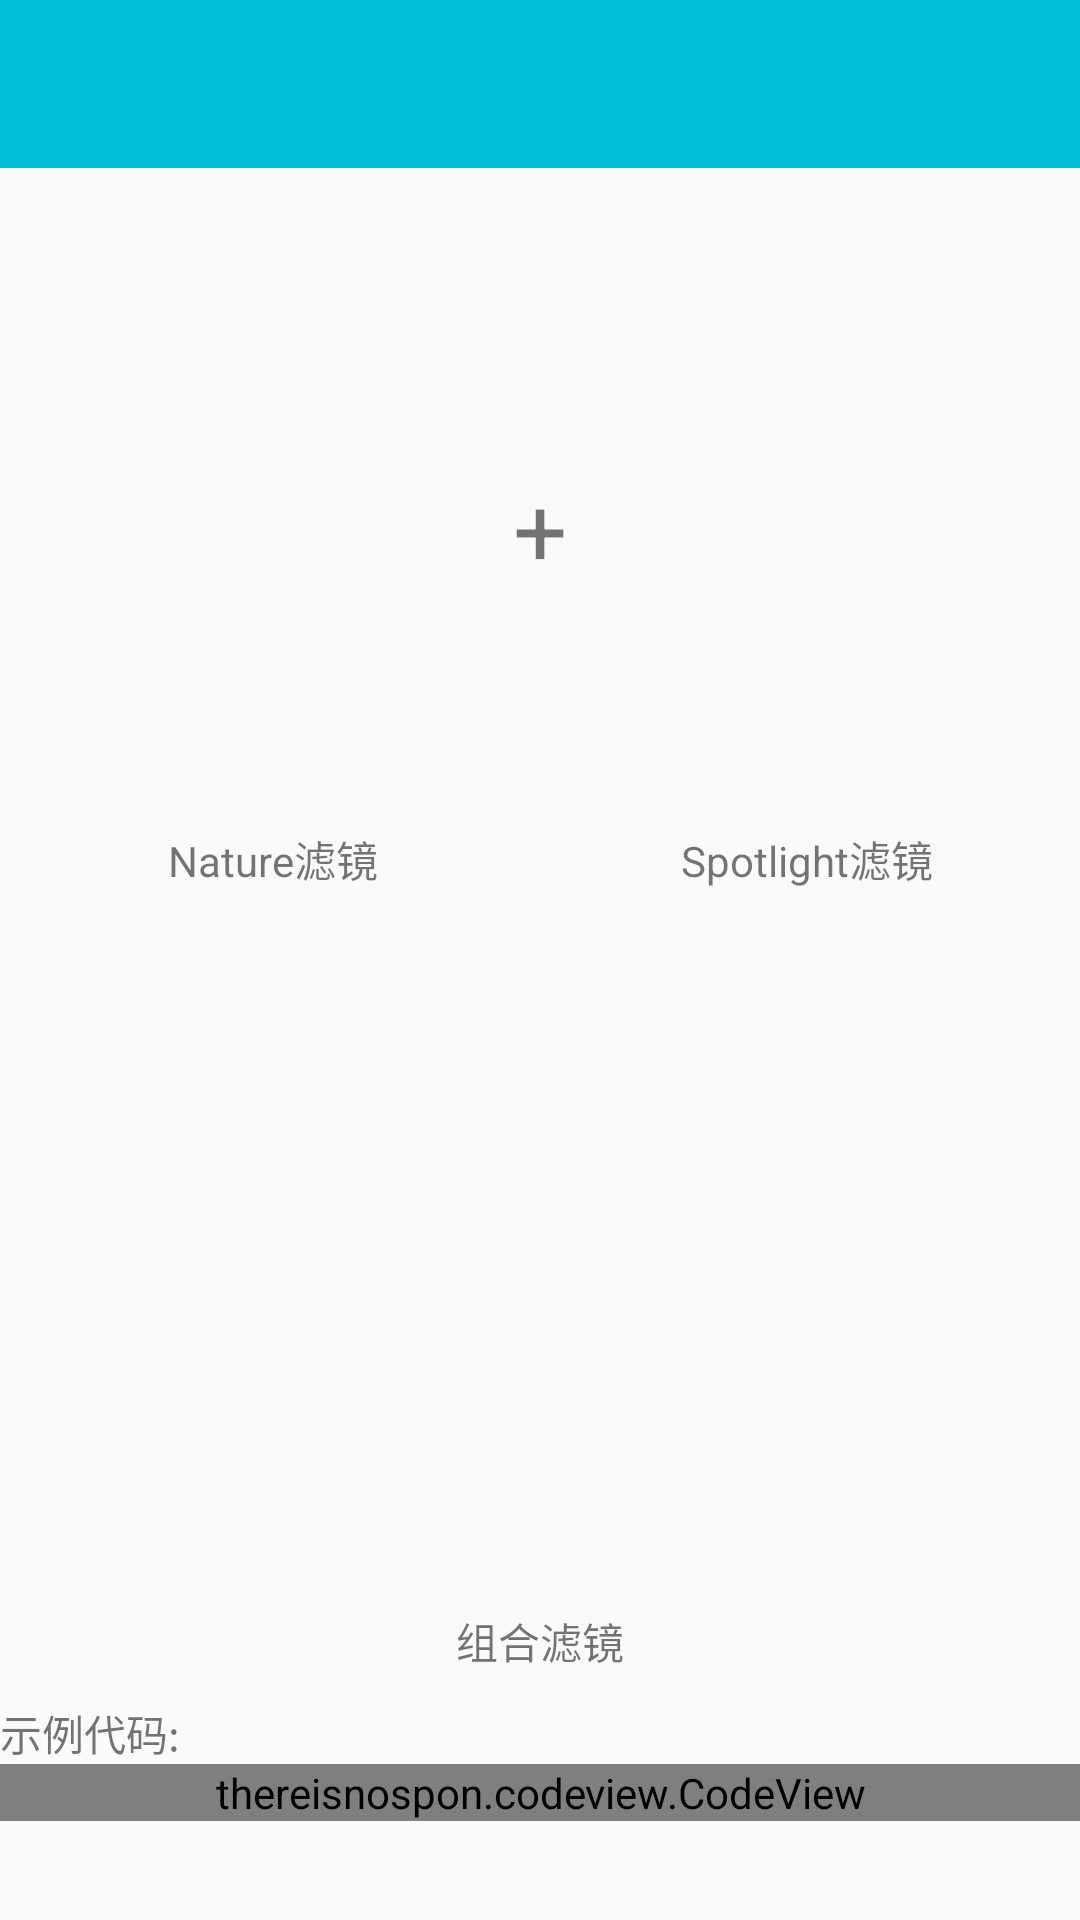

Android layout source for this screen:
<!-- AndroidManifest.xml: application theme AppTheme -->
<!-- res/layout/activity_composite_filters.xml -->
<?xml version="1.0" encoding="utf-8"?>
<ScrollView xmlns:android="http://schemas.android.com/apk/res/android"
            android:layout_width="match_parent"
            android:layout_height="match_parent">

    <LinearLayout
        android:layout_width="match_parent"
        android:layout_height="match_parent"
        android:orientation="vertical">

        <androidx.appcompat.widget.Toolbar
            android:id="@+id/toolbar"
            android:layout_width="match_parent"
            android:layout_height="?attr/actionBarSize"
            android:background="?attr/colorPrimary">
        </androidx.appcompat.widget.Toolbar>

        <LinearLayout
            android:layout_width="wrap_content"
            android:layout_height="wrap_content"
            android:layout_gravity="center_horizontal"
            android:orientation="horizontal">

            <LinearLayout
                android:layout_width="wrap_content"
                android:layout_height="wrap_content"
                android:orientation="vertical">

                <ImageView
                    android:id="@+id/image1"
                    android:layout_width="160dp"
                    android:layout_height="220dp"
                    android:layout_gravity="center_horizontal"/>

                <TextView
                    android:layout_width="wrap_content"
                    android:layout_height="wrap_content"
                    android:layout_gravity="center_horizontal"
                    android:text="Nature滤镜"/>
            </LinearLayout>

            <TextView
                android:layout_width="wrap_content"
                android:layout_height="wrap_content"
                android:layout_gravity="center_vertical"
                android:text="+"
                android:textSize="32sp"/>

            <LinearLayout
                android:layout_width="wrap_content"
                android:layout_height="wrap_content"
                android:orientation="vertical">

                <ImageView
                    android:id="@+id/image2"
                    android:layout_width="160dp"
                    android:layout_height="220dp"
                    android:layout_gravity="center_horizontal"/>

                <TextView
                    android:layout_width="wrap_content"
                    android:layout_height="wrap_content"
                    android:layout_gravity="center_horizontal"
                    android:text="Spotlight滤镜"/>
            </LinearLayout>
        </LinearLayout>

        <ImageView
            android:id="@+id/image3"
            android:layout_width="160dp"
            android:layout_height="220dp"
            android:layout_gravity="center_horizontal"
            android:layout_marginTop="20dp"/>

        <TextView
            android:layout_width="wrap_content"
            android:layout_height="wrap_content"
            android:layout_gravity="center_horizontal"
            android:text="组合滤镜"/>

        <TextView
            android:layout_width="wrap_content"
            android:layout_height="wrap_content"
            android:layout_marginTop="10dp"
            android:text="示例代码:"/>

        <thereisnospon.codeview.CodeView
            android:id="@+id/codeview"
            android:layout_width="match_parent"
            android:layout_height="wrap_content">
        </thereisnospon.codeview.CodeView>

    </LinearLayout>
</ScrollView>
<!-- resources referenced by this layout -->
<resources>
  <style name="AppTheme" parent="BaseTheme" />
  <style name="BaseTheme" parent="Theme.AppCompat.Light.DarkActionBar">
          <item name="windowActionBar">false</item>
          <item name="windowNoTitle">true</item>
          <item name="colorPrimary">@color/primary</item> 
          <item name="colorPrimaryDark">@color/primary_dark</item> 
          <item name="colorControlHighlight">@color/accent_translucent</item> 
          <item name="colorAccent">@color/accent</item>
          <item name="selectableItemBackground">@drawable/selectable_item_background</item>
          <item name="android:selectableItemBackground">@drawable/selectable_item_background</item>
      </style>
  <color name="primary">#00BCD4</color>
  <color name="primary_dark">#0097A7</color>
  <color name="accent_translucent">#4390ac</color>
  <color name="accent">#FFEB3B</color>
  <!-- drawable selectable_item_background (drawable) -->
  <?xml version="1.0" encoding="utf-8"?>
  <selector xmlns:android="http://schemas.android.com/apk/res/android">
      <item android:drawable="@color/accent_translucent" android:state_pressed="true"/>
      <item android:drawable="@android:color/transparent"/>
  </selector>
</resources>
